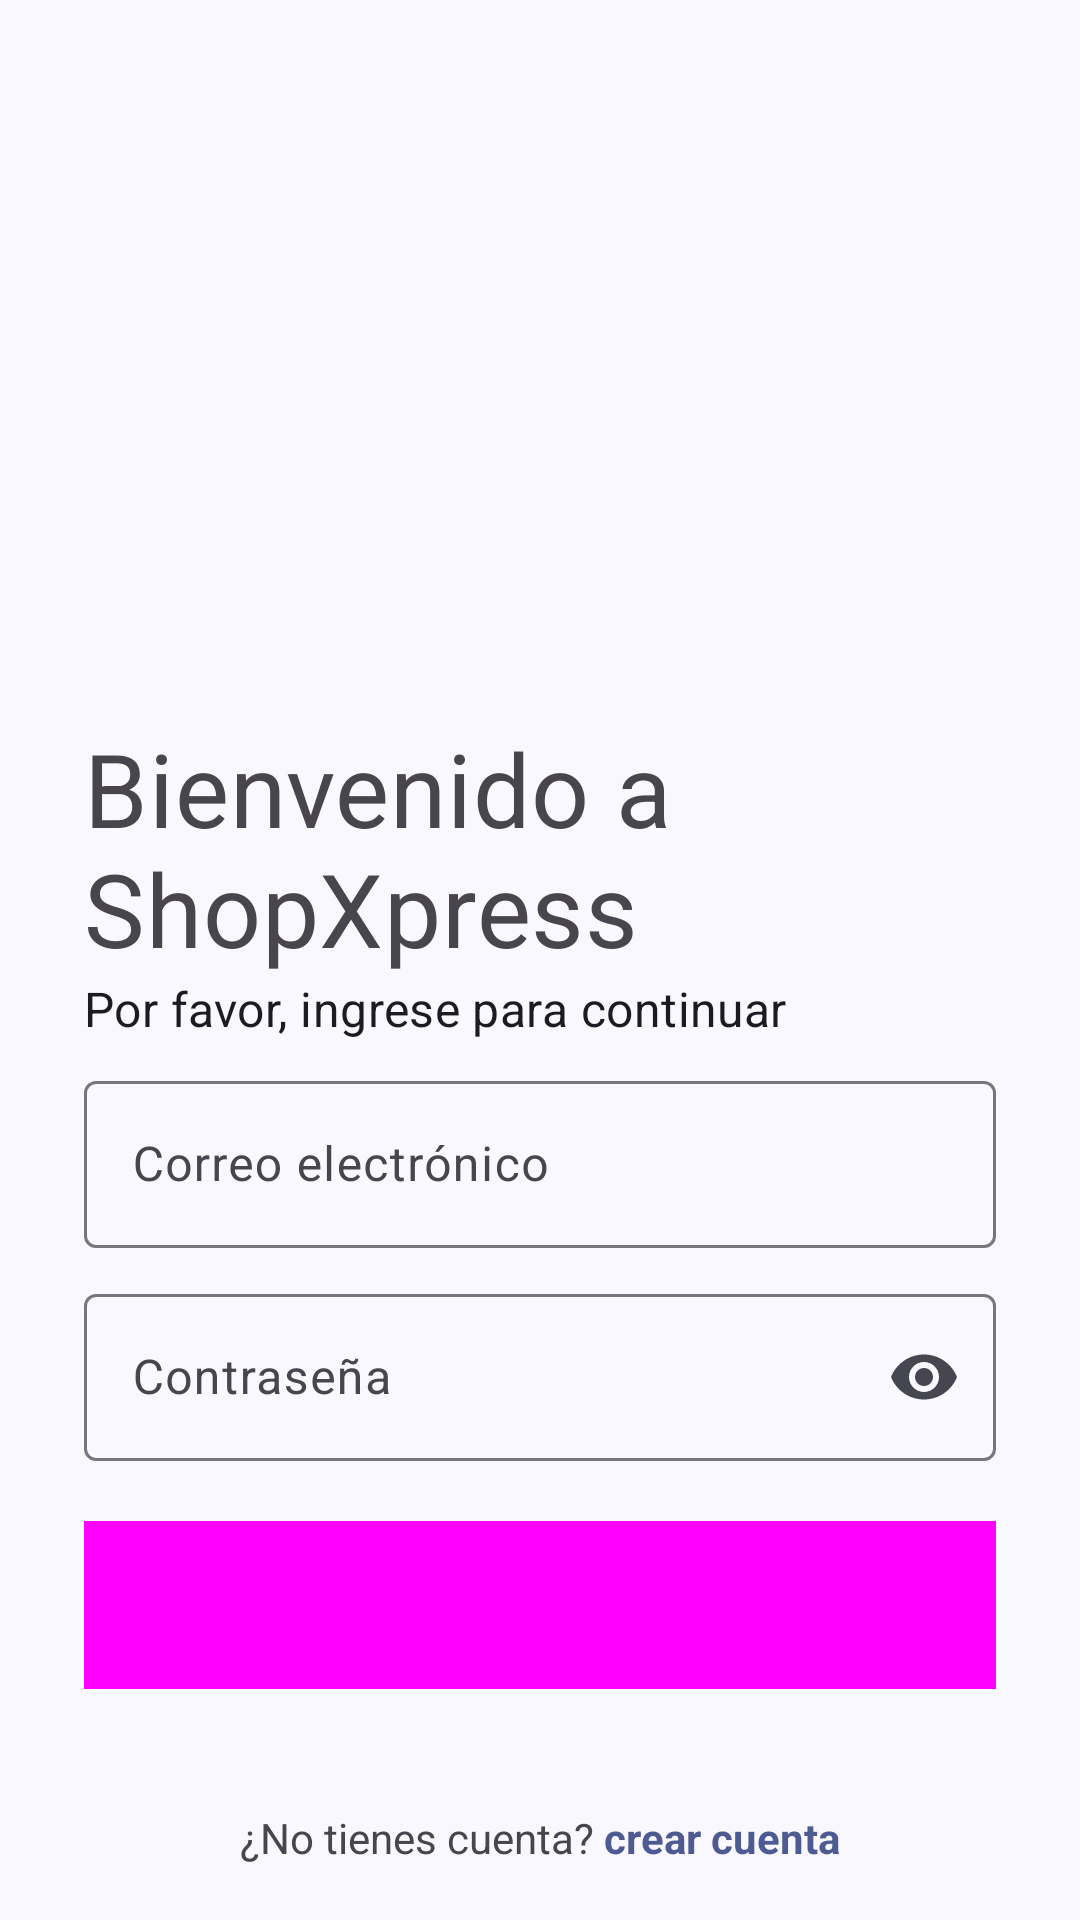

Write the Android layout XML for this screen, with the resource values it uses.
<!-- AndroidManifest.xml: application theme Theme.ShopExpress -->
<!-- res/layout/activity_login.xml -->
<?xml version="1.0" encoding="utf-8"?>
<androidx.constraintlayout.widget.ConstraintLayout xmlns:android="http://schemas.android.com/apk/res/android"
    xmlns:app="http://schemas.android.com/apk/res-auto"
    xmlns:tools="http://schemas.android.com/tools"
    android:layout_width="match_parent"
    android:layout_height="match_parent"
    tools:context=".auth.activities.LoginActivity"
    android:paddingHorizontal="28dp"
    >

    <androidx.core.widget.NestedScrollView
        android:layout_width="match_parent"
        android:layout_height="match_parent">
        <LinearLayout
            android:layout_width="match_parent"
            android:layout_height="wrap_content"
            android:orientation="vertical"
            android:layout_marginTop="240dp"
        >
            
            <LinearLayout
                android:layout_width="match_parent"
                android:layout_height="match_parent"
                android:orientation="vertical"
                android:layout_marginBottom="8dp"
                >
                <TextView
                    android:layout_width="wrap_content"
                    android:layout_height="wrap_content"
                    android:text="Bienvenido a ShopXpress"
                    app:layout_constraintTop_toTopOf="parent"
                    app:layout_constraintStart_toStartOf="parent"
                    android:textAppearance="?attr/textAppearanceHeadline4"
                />
                <TextView
                    android:layout_width="wrap_content"
                    android:layout_height="wrap_content"
                    android:text="Por favor, ingrese para continuar"
                    app:layout_constraintTop_toTopOf="parent"
                    app:layout_constraintStart_toStartOf="parent"
                    android:textAppearance="?attr/textAppearanceSubtitle1"
                    />
            </LinearLayout>

            
            <LinearLayout
                android:layout_width="match_parent"
                android:layout_height="wrap_content"
                android:orientation="vertical"
                android:layout_marginBottom="20dp"
            >
                <com.google.android.material.textfield.TextInputLayout
                    android:id="@+id/textFieldEmail"
                    android:layout_width="match_parent"
                    android:layout_height="wrap_content"
                    app:startIconDrawable="@drawable/icon_email"
                    android:hint="Correo electrónico">

                    <com.google.android.material.textfield.TextInputEditText
                        android:id="@+id/inputEmail"
                        android:layout_width="match_parent"
                        android:layout_height="wrap_content"
                        android:inputType="textEmailAddress"
                        android:layout_marginBottom="10dp"
                    />

                </com.google.android.material.textfield.TextInputLayout>

                <com.google.android.material.textfield.TextInputLayout
                    android:id="@+id/textFieldPassword"
                    android:layout_width="match_parent"
                    android:layout_height="wrap_content"
                    android:hint="Contraseña"
                    app:startIconDrawable="@drawable/icon_password"
                    app:endIconMode="password_toggle"
                    >

                    <com.google.android.material.textfield.TextInputEditText
                        android:id="@+id/inputPassword"
                        android:layout_width="match_parent"
                        android:layout_height="wrap_content"
                        android:inputType="textPassword"
                        />

                </com.google.android.material.textfield.TextInputLayout>

            </LinearLayout>

            
            <LinearLayout
                android:layout_width="match_parent"
                android:layout_height="wrap_content"
                android:layout_marginBottom="40dp"
            >
                <Button
                    android:id="@+id/btnLogin"
                    android:layout_width="match_parent"
                    android:layout_height="wrap_content"
                    style="@style/Widget.Material3.ExtendedFloatingActionButton.Primary"
                    android:background="@color/md_theme_background"
                    android:text="Ingresar"
                />
            </LinearLayout>

            
            <LinearLayout
                android:layout_width="match_parent"
                android:layout_height="wrap_content"
                android:gravity="center"
            >
                <TextView
                    android:layout_width="wrap_content"
                    android:layout_height="match_parent"
                    android:text="¿No tienes cuenta? "
                />
                <TextView
                    android:id="@+id/tvToRegister"
                    android:layout_width="wrap_content"
                    android:layout_height="wrap_content"
                    android:text="crear cuenta"
                    android:textStyle="bold"
                    android:textColor="@color/md_theme_primary"
                />
            </LinearLayout>
        </LinearLayout>
    </androidx.core.widget.NestedScrollView>


</androidx.constraintlayout.widget.ConstraintLayout>
<!-- resources referenced by this layout -->
<resources>
  <color name="md_theme_background">#FAF8FF</color>
  <color name="md_theme_primary">#4E5B92</color>
  <style name="Theme.ShopExpress" parent="Base.Theme.ShopExpress" />
  <color name="md_theme_onPrimary">#FFFFFF</color>
  <color name="md_theme_primaryContainer">#DCE1FF</color>
  <color name="md_theme_onPrimaryContainer">#05164B</color>
  <color name="md_theme_secondary">#595D72</color>
  <color name="md_theme_onSecondary">#FFFFFF</color>
  <color name="md_theme_secondaryContainer">#DEE1F9</color>
  <color name="md_theme_onSecondaryContainer">#161B2C</color>
  <color name="md_theme_tertiary">#75546F</color>
  <color name="md_theme_onTertiary">#FFFFFF</color>
  <color name="md_theme_tertiaryContainer">#FFD7F5</color>
  <color name="md_theme_onTertiaryContainer">#2C1229</color>
  <color name="md_theme_error">#BA1A1A</color>
  <color name="md_theme_onError">#FFFFFF</color>
  <color name="md_theme_errorContainer">#FFDAD6</color>
  <color name="md_theme_onErrorContainer">#410002</color>
  <color name="md_theme_onBackground">#1A1B21</color>
  <color name="md_theme_surface">#FAF8FF</color>
  <color name="md_theme_onSurface">#1A1B21</color>
  <color name="md_theme_surfaceVariant">#E2E1EC</color>
  <color name="md_theme_onSurfaceVariant">#45464F</color>
  <color name="md_theme_outline">#767680</color>
  <color name="md_theme_outlineVariant">#C6C5D0</color>
  <color name="md_theme_inverseSurface">#2F3036</color>
  <color name="md_theme_inverseOnSurface">#F1F0F7</color>
  <color name="md_theme_inversePrimary">#B7C4FF</color>
  <color name="md_theme_primaryFixed">#DCE1FF</color>
  <color name="md_theme_onPrimaryFixed">#05164B</color>
  <color name="md_theme_primaryFixedDim">#B7C4FF</color>
  <color name="md_theme_onPrimaryFixedVariant">#364479</color>
  <color name="md_theme_secondaryFixed">#DEE1F9</color>
  <color name="md_theme_onSecondaryFixed">#161B2C</color>
  <color name="md_theme_secondaryFixedDim">#C2C5DD</color>
  <color name="md_theme_onSecondaryFixedVariant">#424659</color>
  <color name="md_theme_tertiaryFixed">#FFD7F5</color>
  <color name="md_theme_onTertiaryFixed">#2C1229</color>
  <color name="md_theme_tertiaryFixedDim">#E4BADA</color>
  <color name="md_theme_onTertiaryFixedVariant">#5C3D56</color>
  <color name="md_theme_surfaceDim">#DBD9E0</color>
  <color name="md_theme_surfaceBright">#FAF8FF</color>
  <color name="md_theme_surfaceContainerLowest">#FFFFFF</color>
  <color name="md_theme_surfaceContainerLow">#F4F2FA</color>
  <color name="md_theme_surfaceContainer">#EFEDF4</color>
  <color name="md_theme_surfaceContainerHigh">#E9E7EF</color>
  <color name="md_theme_surfaceContainerHighest">#E3E1E9</color>
</resources>
